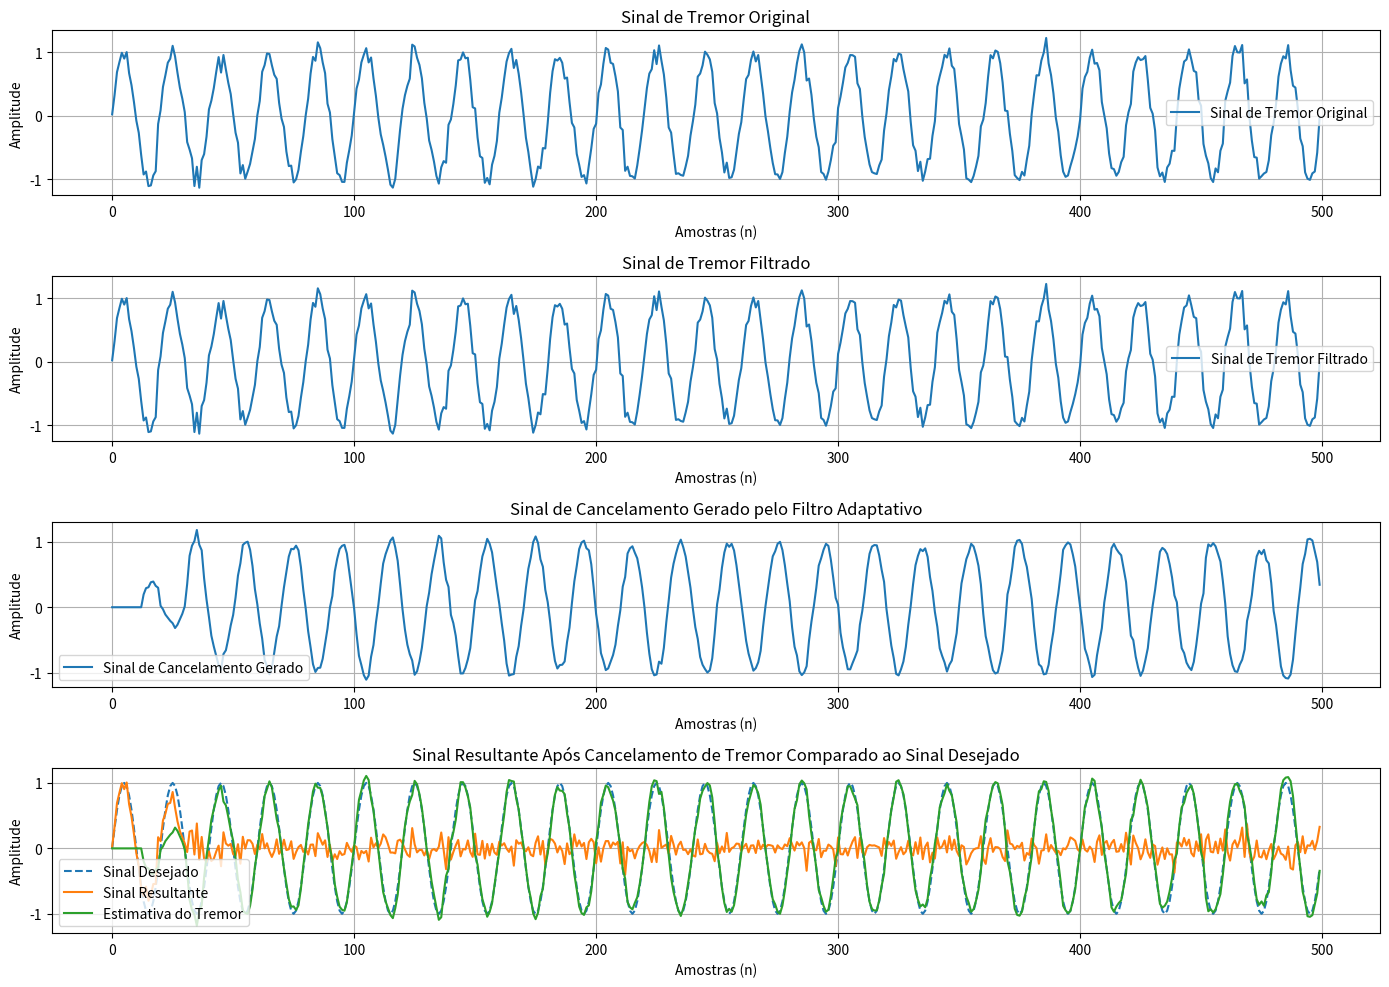

The matplotlib source for this figure:
import numpy as np
import matplotlib.pyplot as plt
from scipy.signal import butter, filtfilt

# Parâmetros da simulação
num_samples = 500
n = np.arange(num_samples)

# Sinal de tremor (movimento indesejado)
desired_signal = np.sin(0.1 * np.pi * n)

# Potência do sinal desejado
signal_power = np.mean(desired_signal ** 2)

# SNR desejada em dB
snr_db = 17

# Calcular a potência do ruído necessária para atingir a SNR desejada
noise_power = signal_power / (10 ** (snr_db / 10))

# Gerar ruído com a potência calculada
noise = np.sqrt(noise_power) * np.random.randn(num_samples)

# Sinal de tremor com ruído adicionado
tremor_signal = desired_signal + noise

# Aplicar filtro passa-baixa ao sinal de tremor para reduzir o ruído
def butter_lowpass_filter(data, cutoff, fs, order=3):
    nyquist = 0.5 * fs
    normal_cutoff = cutoff / nyquist
    b, a = butter(order, normal_cutoff, btype='low', analog=False)
    y = filtfilt(b, a, data)
    return y

# filtered_tremor_signal = butter_lowpass_filter(tremor_signal, cutoff=0.2, fs=1.0, order=3)
filtered_tremor_signal = tremor_signal

# Função de kernel gaussiano
def gaussian_kernel(x1, x2, sigma):
    return np.exp(-np.linalg.norm(x1 - x2) ** 2 / (2 * sigma ** 2))

# Parâmetros do algoritmo KRLS
sigma = 0.9  # Parâmetro do kernel gaussiano
order = 12  # Ordem do filtro ajustada
delta = 1.0  # Parâmetro de regularização inicial
lambda_ = 0.99  # Fator de esquecimento

# Inicializar vetores
tremor_estimate = np.zeros(num_samples)
cancellation_signal = np.zeros(num_samples)
P = (1 / delta) * np.eye(order)  # Matriz de covariância inicial
weights = np.zeros(order)  # Pesos do filtro adaptativo
dictionary = []

# Algoritmo adaptativo KRLS com kernel gaussiano
for i in range(order, num_samples):
    x_vec = filtered_tremor_signal[i-order:i]  # Vetor de entrada para o filtro
    
    # Adicionar o vetor x_vec ao dicionário se ele não estiver presente
    if len(dictionary) == 0 or not any(np.array_equal(x_vec, d) for d in dictionary):
        dictionary.append(x_vec)
    
    # Atualizar o tamanho de P e weights conforme o tamanho do dicionário
    if len(dictionary) > weights.shape[0]:
        P = np.pad(P, ((0, 1), (0, 1)), 'constant', constant_values=0)
        P[-1, -1] = 1 / delta
        weights = np.pad(weights, (0, 1), 'constant', constant_values=0)
    
    # Calcular o vetor k usando o kernel gaussiano
    k = np.array([gaussian_kernel(x_vec, d, sigma) for d in dictionary])
    
    y = np.dot(weights[:len(k)], k)  # Estimativa do tremor
    error = filtered_tremor_signal[i] - y  # Erro entre o tremor real e a estimativa

    # Atualização do filtro KRLS
    Pi_k = np.dot(P[:len(k), :len(k)], k)
    gamma = lambda_ + np.dot(k.T, Pi_k)
    K = Pi_k / gamma
    weights[:len(k)] += K * error
    P[:len(k), :len(k)] = (P[:len(k), :len(k)] - np.outer(K, Pi_k)) / lambda_
    
    tremor_estimate[i] = y
    cancellation_signal[i] = -y  # Sinal de cancelamento gerado

# Sinal resultante após o cancelamento de tremor
resulting_signal = filtered_tremor_signal + cancellation_signal

# Ruído remanescente após o cancelamento de tremor
remaining_noise = resulting_signal - desired_signal

# Plotar os sinais incluindo o sinal desejado sem tremor
plt.figure(figsize=(14, 12))

# Sinal de tremor original
plt.subplot(5, 1, 1)
plt.plot(n, tremor_signal, label='Sinal de Tremor Original')
plt.xlabel('Amostras (n)')
plt.ylabel('Amplitude')
plt.title('Sinal de Tremor Original')
plt.legend()
plt.grid(True)

# Sinal de tremor filtrado
plt.subplot(5, 1, 2)
plt.plot(n, filtered_tremor_signal, label='Sinal de Tremor Filtrado')
plt.xlabel('Amostras (n)')
plt.ylabel('Amplitude')
plt.title('Sinal de Tremor Filtrado')
plt.legend()
plt.grid(True)

# Sinal de cancelamento gerado pelo filtro adaptativo
plt.subplot(5, 1, 3)
plt.plot(n, cancellation_signal, label='Sinal de Cancelamento Gerado')
plt.xlabel('Amostras (n)')
plt.ylabel('Amplitude')
plt.title('Sinal de Cancelamento Gerado pelo Filtro Adaptativo')
plt.legend()
plt.grid(True)

# Sinal resultante após o cancelamento de tremor comparado ao sinal desejado sem tremor
plt.subplot(5, 1, 4)
plt.plot(n, desired_signal, label='Sinal Desejado', linestyle='dashed')
plt.plot(n, resulting_signal, label='Sinal Resultante')
plt.plot(n, tremor_estimate, label='Estimativa do Tremor')
plt.xlabel('Amostras (n)')
plt.ylabel('Amplitude')
plt.title('Sinal Resultante Após Cancelamento de Tremor Comparado ao Sinal Desejado')
plt.legend()
plt.grid(True)

plt.tight_layout()
plt.show()
